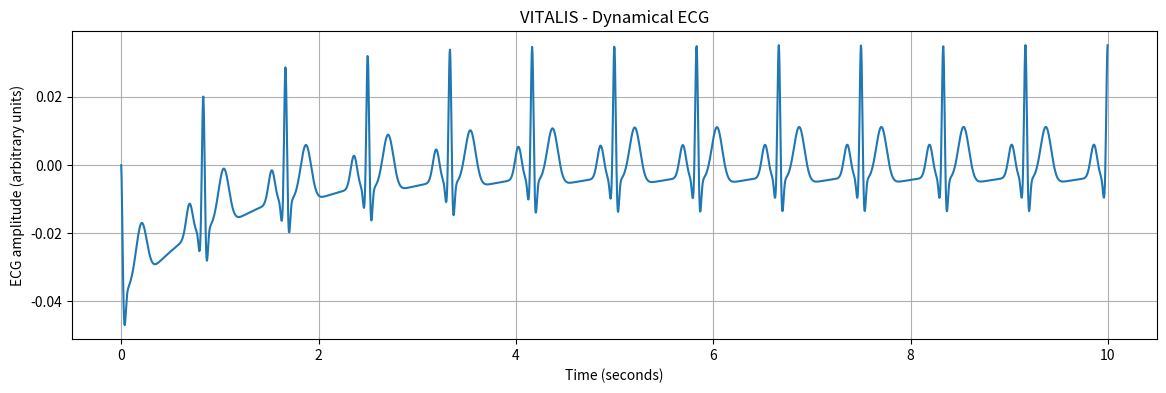

Recreate this plot in Python.
import numpy as np
import matplotlib.pyplot as plt


class ECGGenerator:
    def __init__(self):

        self.x = 1.0
        self.y = 0.0
        self.z = 0.0

        # P, Q, R, S, T
        self.a = np.array([
            1.2, -5.0, 30.0, -7.5, 0.75
        ])

        self.b = np.array([
            0.25, 0.10, 0.10, 0.10, 0.40
        ])

        self.theta = np.array([
            -np.pi / 3,
            -np.pi / 12,
            0,
            np.pi / 12,
            np.pi / 2
        ])


    def step(self, heart_rate, dt):

        omega = 2 * np.pi * heart_rate / 60

        alpha = 1 - np.sqrt(
            self.x**2 + self.y**2
        )

        angle = np.arctan2(self.y, self.x)

        dx = alpha * self.x - omega * self.y

        dy = alpha * self.y + omega * self.x

        delta = np.arctan2(
            np.sin(angle - self.theta),
            np.cos(angle - self.theta)
        )

        dz = -np.sum(
            self.a * delta *
            np.exp(-(delta**2) / (2 * self.b**2))
        ) - self.z

        self.x += dx * dt
        self.y += dy * dt
        self.z += dz * dt

        return self.z


ecg = ECGGenerator()

signal = []

for i in range(2500):

    value = ecg.step(
        heart_rate=72,
        dt=1/250
    )

    signal.append(value)

plt.figure(figsize=(14, 4))

plt.plot(np.arange(2500)/250, signal)

plt.title("VITALIS - Dynamical ECG")
plt.xlabel("Time (seconds)")
plt.ylabel("ECG amplitude (arbitrary units)")

plt.grid()
plt.show()
